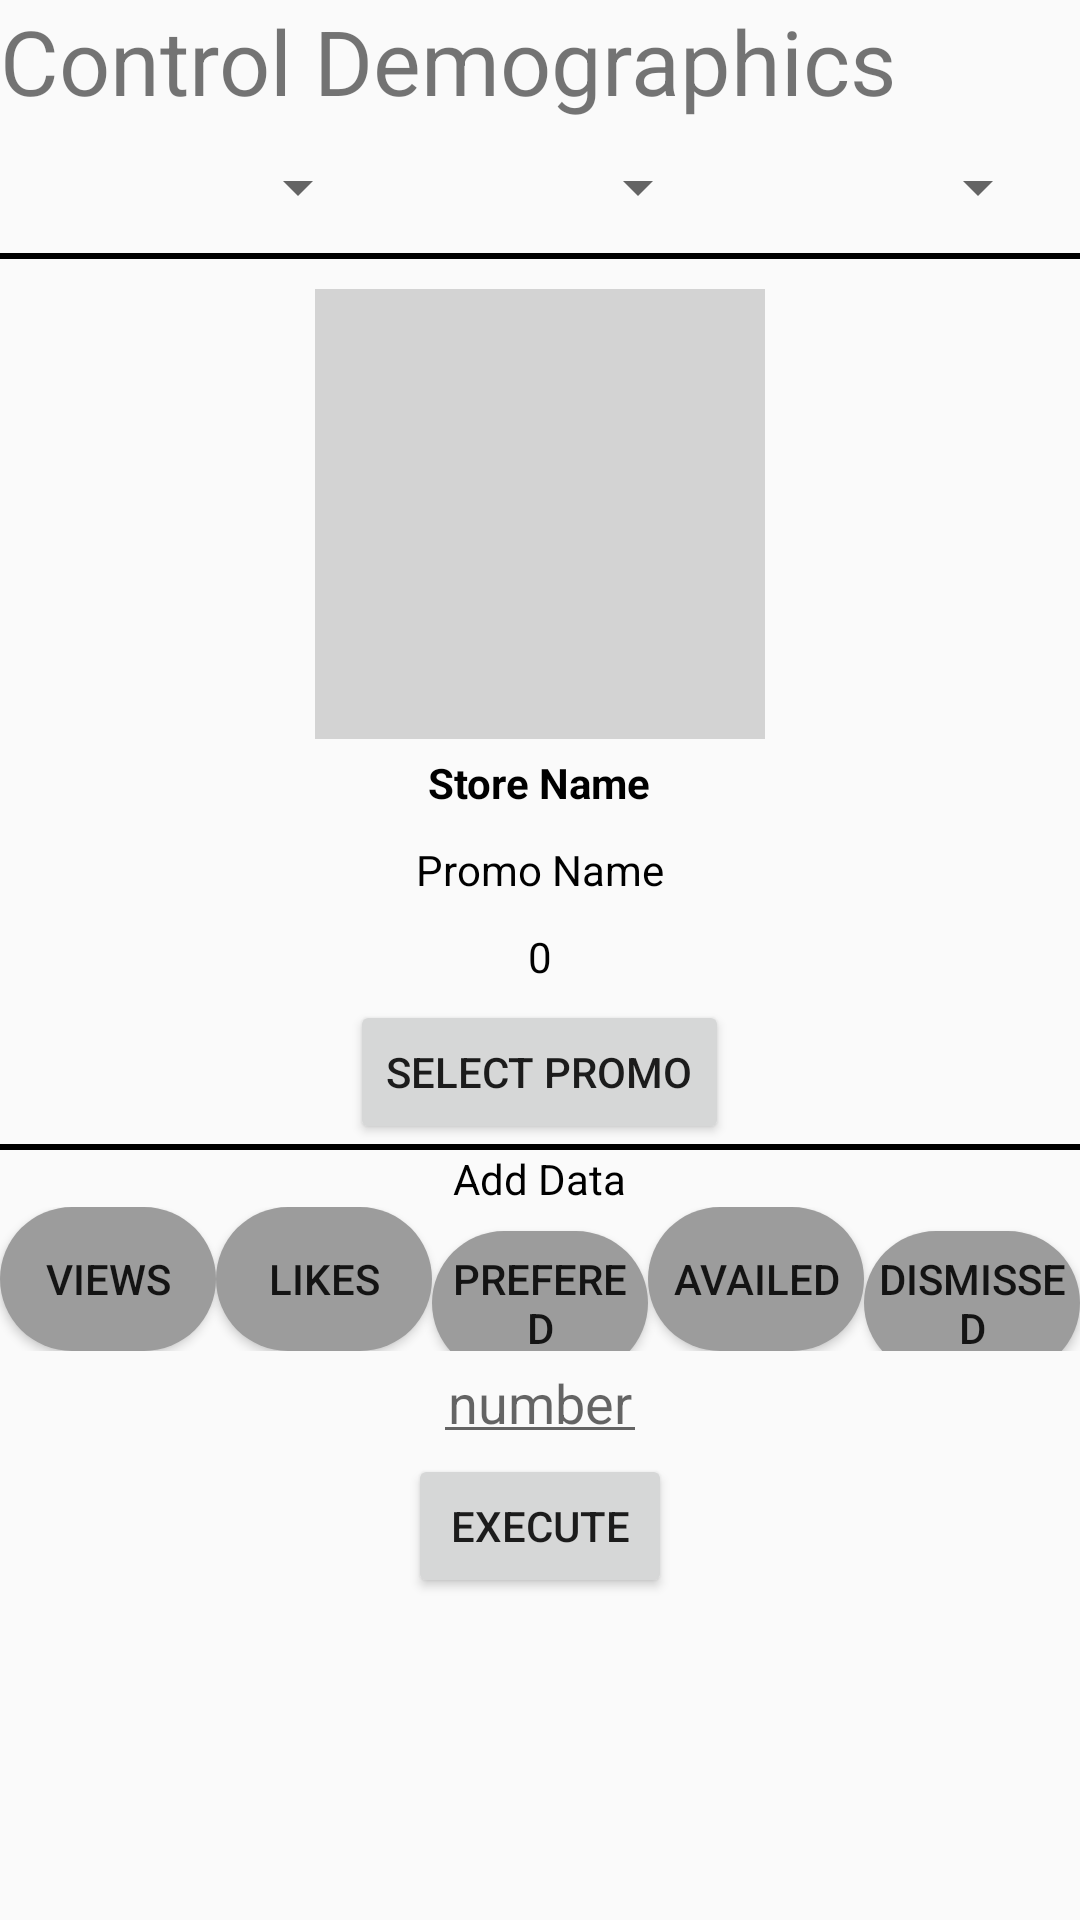

Android layout source for this screen:
<!-- AndroidManifest.xml: application theme AppTheme -->
<!-- res/layout/fragment_data_control.xml -->
<?xml version="1.0" encoding="utf-8"?>
<LinearLayout xmlns:android="http://schemas.android.com/apk/res/android"
    xmlns:tools="http://schemas.android.com/tools"
    android:layout_width="match_parent"
    android:layout_height="match_parent"
    android:orientation="vertical"
    tools:context=".Admin.DataControl">

    
    <TextView
        android:layout_width="wrap_content"
        android:layout_height="wrap_content"
        android:textSize="30sp"
        android:text="Control Demographics" />
    <LinearLayout
        android:padding="10dp"
        android:layout_width="match_parent"
        android:layout_height="wrap_content"
        android:orientation="horizontal"

        >
    <Spinner
        android:layout_gravity="center_horizontal"
        android:id="@+id/demography_age"
        android:layout_width="wrap_content"
        android:layout_weight="1"
        android:layout_height="wrap_content" />

        <Spinner
            android:layout_gravity="center_horizontal"
            android:id="@+id/demography_gender"
            android:layout_width="wrap_content"
            android:layout_height="wrap_content"
            android:layout_weight="1"

            />
        <Spinner
            android:layout_gravity="center_horizontal"
            android:id="@+id/demography_status"
            android:layout_width="wrap_content"
            android:layout_height="wrap_content"
            android:layout_weight="1"

            />
//
    </LinearLayout>
    <TextView
        android:layout_width="match_parent"
        android:layout_height="2dp"
        android:background="@color/black"
        />
    <ImageView
        android:tooltipText="select promo"
        android:layout_marginTop="10dp"
        android:id="@+id/ivPromoPic"
        android:layout_gravity="center_horizontal"
        android:layout_width="150dp"
        android:layout_height="150dp"

        android:background="@color/light_gray"
        />
        <TextView
            android:padding="5dp"
            android:id="@+id/tvPromoStore"
            android:layout_gravity="center_horizontal"
            android:layout_width="wrap_content"
            android:layout_height="wrap_content"
            android:text="Store Name"
            android:textStyle="bold"
            android:textColor="@color/black"

            />
    <TextView
        android:padding="5dp"

        android:id="@+id/tvPromoName"
        android:layout_gravity="center_horizontal"
        android:layout_width="wrap_content"
        android:layout_height="wrap_content"
        android:text="Promo Name"
        android:textColor="@color/black"


        />
    <TextView
        android:padding="5dp"

        android:id="@+id/tvSubcategories"
        android:layout_gravity="center_horizontal"
        android:layout_width="wrap_content"
        android:layout_height="wrap_content"
        android:text="0"
        android:textColor="@color/black"
        />
    <Button
        android:id="@+id/btnSelectPromo"
        android:layout_width="wrap_content"
        android:layout_height="wrap_content"
        android:layout_gravity="center_horizontal"
        android:text="Select Promo"
        />
    <TextView
        android:layout_width="match_parent"
        android:layout_height="2dp"
        android:background="@color/black"
        />
    <TextView
        android:layout_width="wrap_content"
        android:layout_height="wrap_content"
        android:text="Add Data"
        android:textColor="@color/black"

        android:layout_gravity="center_horizontal"
        />
    <LinearLayout
        android:layout_width="match_parent"
        android:layout_height="wrap_content"
        android:orientation="horizontal"
        >

        <Button

            android:id="@+id/btnView"
            android:padding="2.5dp"
            android:layout_weight="1"
            android:layout_width="wrap_content"
            android:layout_height="wrap_content"
            android:text="Views"
            android:background="@drawable/button_curve"

            />
        <Button
            android:id="@+id/btnLike"

            android:padding="2.5dp"

            android:layout_width="wrap_content"
            android:layout_height="wrap_content"
            android:text="Likes"
            android:background="@drawable/button_curve"
            android:layout_weight="1"


            />
        <Button
            android:id="@+id/btnPreferred"

            android:padding="2.5dp"
            android:layout_width="wrap_content"
            android:layout_height="wrap_content"
            android:text="Prefered"
            android:background="@drawable/button_curve"
            android:layout_weight="1"


            />
        <Button
            android:id="@+id/btnAvailed"

            android:padding="2.5dp"
            android:layout_width="wrap_content"
            android:layout_height="wrap_content"
            android:text="Availed"
            android:background="@drawable/button_curve"
            android:layout_weight="1"

            />
        <Button
            android:id="@+id/btnDismiss"

            android:padding="2.5dp"
            android:layout_width="wrap_content"
            android:layout_height="wrap_content"
            android:text="Dismissed"
            android:background="@drawable/button_curve"
            android:layout_weight="1"


            />


    </LinearLayout>
    <EditText
        android:inputType="numberDecimal"
        android:id="@+id/etNumber"
        android:padding="5dp"
        android:layout_gravity="center_horizontal"
        android:layout_width="wrap_content"
        android:layout_height="wrap_content"
        android:hint="number"

        />
    <Button
        android:id="@+id/btnExecute"
        android:text="execute"
        android:layout_gravity="center_horizontal"
        android:layout_width="wrap_content"
        android:layout_height="wrap_content"
        />


</LinearLayout>
<!-- resources referenced by this layout -->
<resources>
  <color name="black">#000000</color>
  <color name="light_gray">#D3D3D3</color>
  <!-- drawable button_curve (drawable) -->
  <?xml version="1.0" encoding="utf-8"?>
  <shape xmlns:android="http://schemas.android.com/apk/res/android"
      android:shape="rectangle">
  <solid
      android:color="@color/gray"
      />
  
      <corners android:bottomRightRadius="50dp"
          android:bottomLeftRadius="50dp"
          android:topRightRadius="50dp"
          android:topLeftRadius="50dp"/>
  
  </shape>
  <style name="AppTheme" parent="Theme.AppCompat.Light.NoActionBar">
          
          <item name="colorPrimary">@color/colorPrimary</item>
          <item name="colorPrimaryDark">@color/colorPrimaryDark</item>
          <item name="colorAccent">@color/colorAccent</item>
      </style>
  <color name="gray">#9c9c9c</color>
  <color name="colorPrimary">#426db8</color>
  <color name="colorPrimaryDark">#2c71e7</color>
  <color name="colorAccent">#2c2fe7</color>
</resources>
